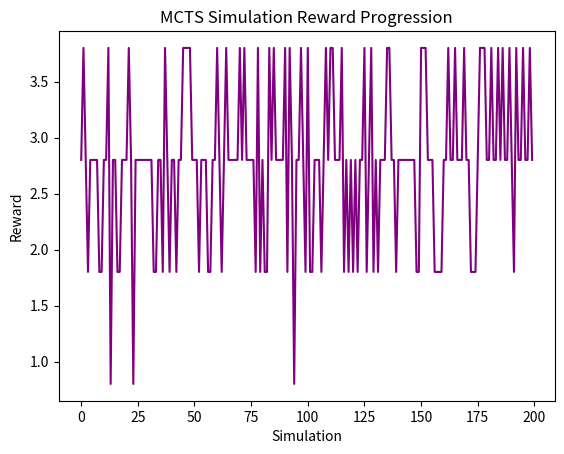

The matplotlib source for this figure:
# -*- coding: utf-8 -*-
"""mcts_llm_planner

Automatically generated by Colab.

Original file is located at
    https://colab.research.google.com/<link-removed>
"""

import random
import math
import matplotlib.pyplot as plt

# Mock LLM function: generates candidate next steps based on current plan
def llm_generate_plan_step(state):
    all_steps = [
        "Wake up", "Eat breakfast", "Exercise", "Check email", "Work on assignment",
        "Attend lecture", "Have lunch", "Study", "Take a break", "Read paper",
        "Write summary", "Dinner", "Call family", "Sleep"
    ]
    remaining = [step for step in all_steps if step not in state]
    return remaining[:5] if remaining else ["Sleep"]

# Reward function: reward for diversity and constraint satisfaction
def reward_function(plan, constraints=None):
    reward = 0.1 * len(set(plan))  # Reward unique steps
    penalty = 0
    if constraints:
        reward += sum(1 for c in constraints if c in plan)
        # Penalty if 'Sleep' is scheduled too early
        if "Sleep" in plan and plan.index("Sleep") < len(plan) - 2:
            penalty += 1
    return reward - penalty

# MCTS Node class
class Node:
    def __init__(self, state, parent=None, action=None):
        self.state = state[:]
        self.parent = parent
        self.action = action
        self.children = []
        self.visits = 0
        self.value = 0.0

# UCT selection
def uct_select(node, c=1.4):
    choices = [
        (child.value / (child.visits + 1e-5) + c * math.sqrt(math.log(node.visits + 1) / (child.visits + 1e-5)), child)
        for child in node.children
    ]
    _, selected = max(choices, key=lambda x: x[0])
    return selected

# Expansion step
def expand(node, constraints):
    options = llm_generate_plan_step(node.state)
    for action in options:
        next_state = node.state + [action]
        child_node = Node(next_state, parent=node, action=action)
        node.children.append(child_node)
    return node.children

# Simulation (rollout)
def simulate(node, constraints, max_depth=10):
    cur_plan = node.state[:]
    while len(cur_plan) < max_depth:
        step = random.choice(llm_generate_plan_step(cur_plan))
        cur_plan.append(step)
    return reward_function(cur_plan, constraints)

# Backpropagation
def backup(node, reward):
    while node is not None:
        node.visits += 1
        node.value += reward
        node = node.parent

# MCTS-UCT with logging
def mcts_uct_with_logging(root_state, constraints, num_simulations=200, max_depth=10):
    root = Node(root_state)
    logs = []
    for sim in range(num_simulations):
        node = root
        while node.children:
            node = uct_select(node)
        if len(node.state) < max_depth:
            expand(node, constraints)
            if node.children:
                node = random.choice(node.children)
        reward = simulate(node, constraints, max_depth)
        backup(node, reward)
        logs.append((sim, reward))
    return root, logs

# Plot simulation rewards
def plot_simulation_rewards(logs):
    rewards = [r for _, r in logs]
    plt.plot(rewards, color="purple")
    plt.xlabel("Simulation")
    plt.ylabel("Reward")
    plt.title("MCTS Simulation Reward Progression")
    plt.show()

# Function to follow best path (greedy) from root for a full sequential plan
def get_full_best_plan(root):
    plan = []
    node = root
    while node.children:
        # pick child with best average value
        node = max(node.children, key=lambda n: n.value/(n.visits+1e-5))
        plan = node.state[:]
    return plan

# Example usage
constraints = ["Exercise", "Write summary", "Attend lecture"]

root, logs = mcts_uct_with_logging([], constraints, num_simulations=200, max_depth=8)

# Print the value of each top-level root action (single-step)
plans = [child.state for child in root.children]
values = [child.value/(child.visits+1e-5) for child in root.children]
for i, (plan, val) in enumerate(zip(plans, values)):
    print(f"Option {i+1}: Plan = {plan}, Value = {val:.2f}")

# Full best plan: follow best child at each step until leaf or max depth
full_plan = get_full_best_plan(root)
print("\nFull best plan found by MCTS:")
print(full_plan)

plot_simulation_rewards(logs)